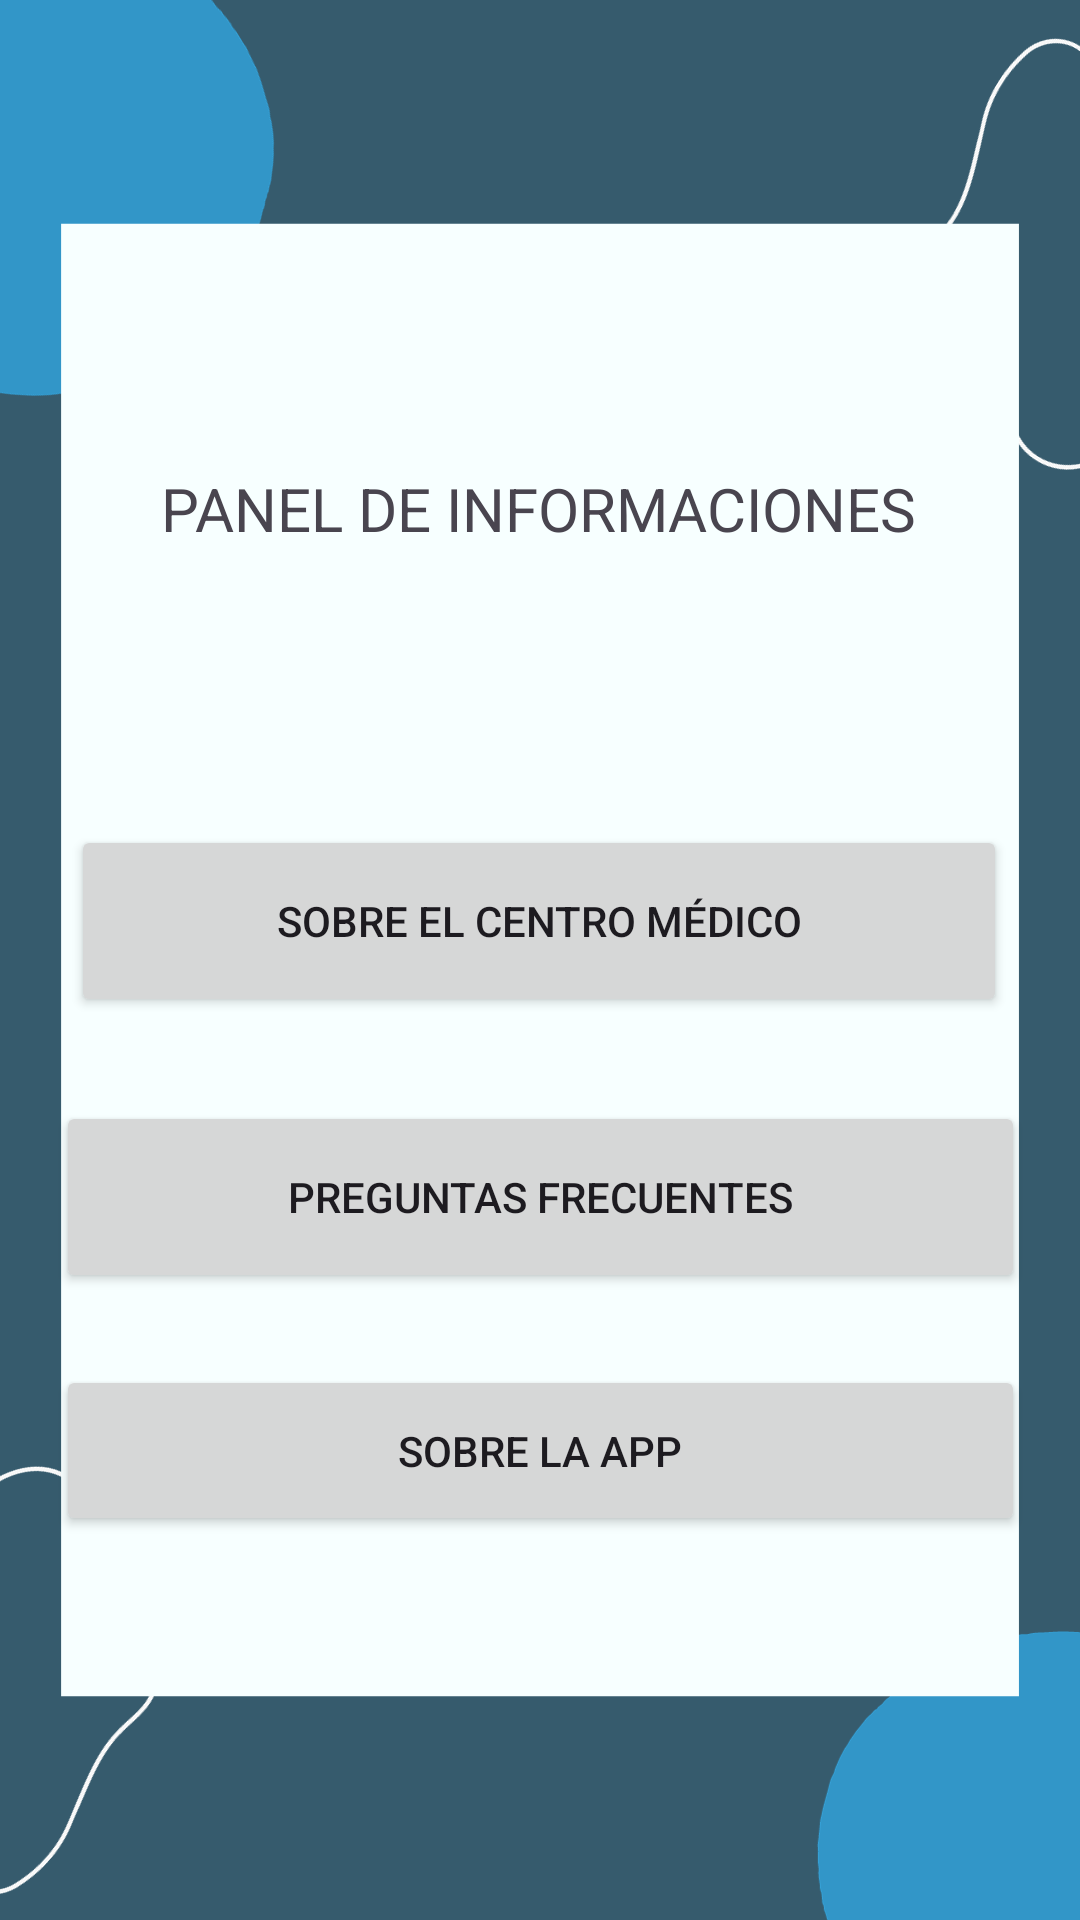

Layout XML and referenced resources for this Android screen:
<!-- AndroidManifest.xml: application theme Theme.LUCI -->
<!-- res/layout/activity_preguntas_frecuentes.xml -->
<?xml version="1.0" encoding="utf-8"?>
<androidx.constraintlayout.widget.ConstraintLayout xmlns:android="http://schemas.android.com/apk/res/android"
    xmlns:app="http://schemas.android.com/apk/res-auto"
    xmlns:tools="http://schemas.android.com/tools"
    android:layout_width="match_parent"
    android:layout_height="match_parent"
    android:background="@drawable/Formato1"
    tools:context=".PreguntasFrecuentes">

    <TextView
        android:id="@+id/textView6"
        android:layout_width="wrap_content"
        android:layout_height="wrap_content"
        android:layout_marginTop="156dp"
        android:text="PANEL DE INFORMACIONES"
        android:textSize="20sp"
        app:layout_constraintEnd_toEndOf="parent"
        app:layout_constraintHorizontal_bias="0.497"
        app:layout_constraintStart_toStartOf="parent"
        app:layout_constraintTop_toTopOf="parent" />

    <Button
        android:id="@+id/btnInformacionCM"
        android:layout_width="312dp"
        android:layout_height="64dp"
        android:layout_marginTop="92dp"
        android:text="SOBRE EL CENTRO MÉDICO"
        app:layout_constraintEnd_toEndOf="parent"
        app:layout_constraintHorizontal_bias="0.494"
        app:layout_constraintStart_toStartOf="parent"
        app:layout_constraintTop_toBottomOf="@+id/textView6" />

    <Button
        android:id="@+id/btnPreguntasFrecuentes"
        android:layout_width="323dp"
        android:layout_height="64dp"
        android:layout_marginTop="28dp"
        android:text="PREGUNTAS FRECUENTES"
        app:layout_constraintEnd_toEndOf="parent"
        app:layout_constraintStart_toStartOf="parent"
        app:layout_constraintTop_toBottomOf="@+id/btnInformacionCM" />

    <Button
        android:id="@+id/btnInformacionApp"
        android:layout_width="323dp"
        android:layout_height="57dp"
        android:layout_marginTop="24dp"
        android:text="SOBRE LA APP"
        app:layout_constraintEnd_toEndOf="parent"
        app:layout_constraintStart_toStartOf="parent"
        app:layout_constraintTop_toBottomOf="@+id/btnPreguntasFrecuentes" />
</androidx.constraintlayout.widget.ConstraintLayout>
<!-- resources referenced by this layout -->
<resources>
  <!-- drawable Formato1: jpg bitmap (drawable, 36630 bytes) -->
  <style name="Theme.LUCI" parent="Base.Theme.LUCI" />
  <style name="Base.Theme.LUCI" parent="Theme.Material3.DayNight.NoActionBar">
          
          
      </style>
</resources>
